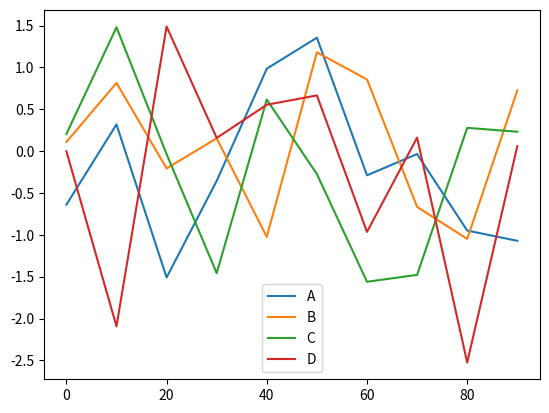

Source code (Python):
import matplotlib.pyplot as plt
import numpy as np
import pandas as pd


#df = pd.DataFrame(np.random.randn(10, 4).cumsum(0), columns=['A', 'B', 'C', 'D'], index=np.arange(0, 100, 10))
df = pd.DataFrame(np.random.randn(10, 4), columns=['A', 'B', 'C', 'D'], index=np.arange(0, 100, 10))
df.plot()

plt.show()

#cumsum
#0
#0+10 (0+0.5)
#0+10 (0+0.5+1)
